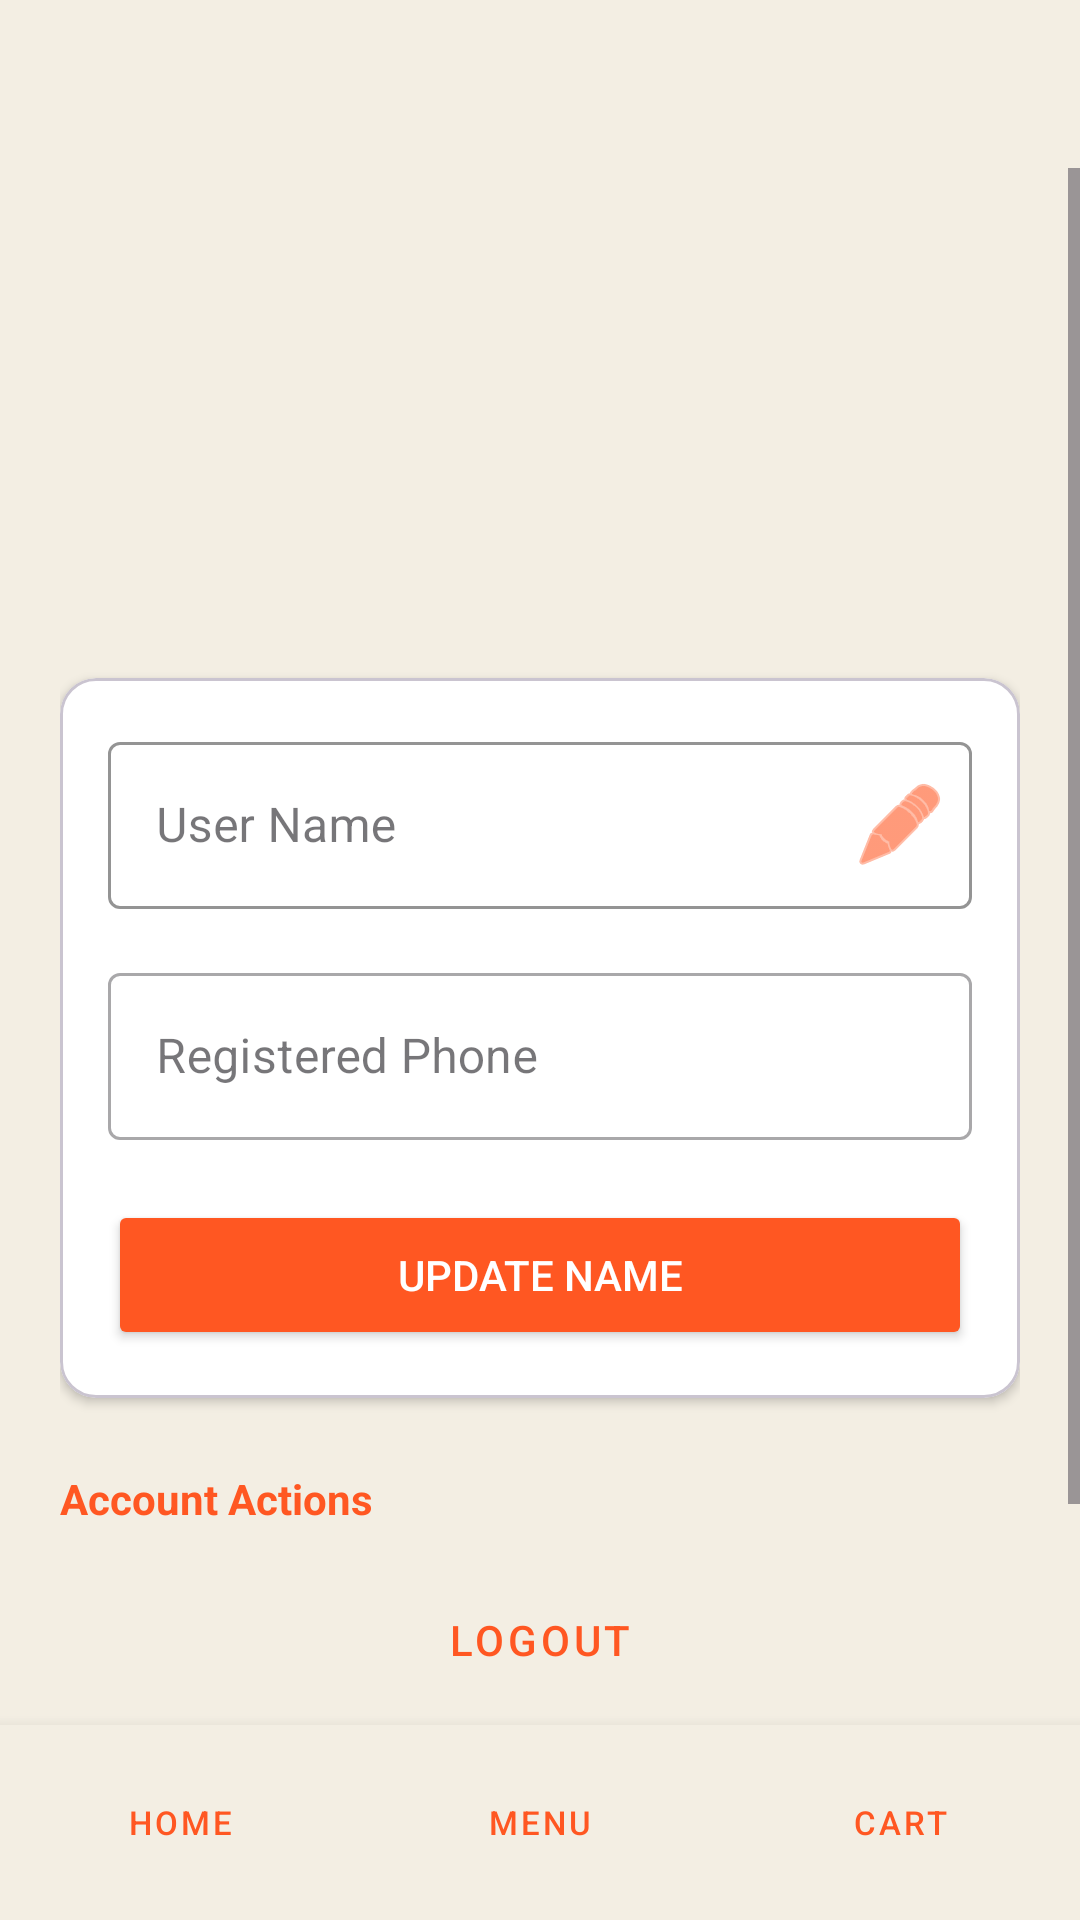

Produce the Android XML layout that renders to this screen, including the resource entries it uses.
<!-- AndroidManifest.xml: application theme Theme.CanteenAutomation -->
<!-- res/layout/activity_edit_profile.xml -->
<?xml version="1.0" encoding="utf-8"?>
<RelativeLayout
    xmlns:android="http://schemas.android.com/apk/res/android"
    xmlns:app="http://schemas.android.com/apk/res-auto"
    android:layout_width="match_parent"
    android:layout_height="match_parent"
    android:background="@color/backgroundColor">

    <androidx.appcompat.widget.Toolbar
        android:id="@+id/profileToolbar"
        android:layout_width="match_parent"
        android:layout_height="56dp"
        android:background="@color/backgroundColor"
        app:titleTextColor="@color/primaryColor"
        android:elevation="4dp"/>

    <ScrollView
        android:layout_width="match_parent"
        android:layout_height="match_parent"
        android:layout_below="@id/profileToolbar"
        android:layout_above="@id/bottomNavBar">

        <LinearLayout
            android:orientation="vertical"
            android:layout_width="match_parent"
            android:layout_height="wrap_content"
            android:padding="20dp"
            android:gravity="center_horizontal">

            <ImageView
                android:id="@+id/profileImage"
                android:layout_width="120dp"
                android:layout_height="120dp"
                android:scaleType="centerInside"
                android:layout_marginTop="10dp"
                android:layout_marginBottom="20dp"/>

            <com.google.android.material.card.MaterialCardView
                android:layout_width="match_parent"
                android:layout_height="wrap_content"
                app:cardCornerRadius="12dp"
                app:cardElevation="2dp"
                app:cardBackgroundColor="@color/white"
                android:layout_marginBottom="24dp">

                <LinearLayout
                    android:orientation="vertical"
                    android:padding="16dp"
                    android:layout_width="match_parent"
                    android:layout_height="wrap_content">

                    <com.google.android.material.textfield.TextInputLayout
                        android:id="@+id/profileNameLayout"
                        style="@style/Widget.MaterialComponents.TextInputLayout.OutlinedBox"
                        android:layout_width="match_parent"
                        android:layout_height="wrap_content"
                        android:hint="User Name"
                        app:endIconMode="custom"
                        app:endIconDrawable="@android:drawable/ic_menu_edit"
                        app:endIconTint="@color/primaryColor"
                        app:boxStrokeColor="@color/primaryColor"
                        app:hintTextColor="@color/primaryColor">

                        <com.google.android.material.textfield.TextInputEditText
                            android:id="@+id/profileName"
                            android:layout_width="match_parent"
                            android:layout_height="wrap_content"
                            android:textColor="@color/primaryColor"
                            android:focusable="false"/>
                    </com.google.android.material.textfield.TextInputLayout>

                    <com.google.android.material.textfield.TextInputLayout
                        style="@style/Widget.MaterialComponents.TextInputLayout.OutlinedBox"
                        android:layout_width="match_parent"
                        android:layout_height="wrap_content"
                        android:layout_marginTop="16dp"
                        android:hint="Registered Phone"
                        app:startIconDrawable="@drawable/ic_call"
                        app:startIconTint="@color/primaryColor">

                        <com.google.android.material.textfield.TextInputEditText
                            android:id="@+id/profilePhone"
                            android:layout_width="match_parent"
                            android:layout_height="wrap_content"
                            android:enabled="false"
                            android:textColor="@color/primaryColor"/>
                    </com.google.android.material.textfield.TextInputLayout>

                    <Button
                        android:id="@+id/saveBtn"
                        android:layout_width="match_parent"
                        android:layout_height="50dp"
                        android:layout_marginTop="20dp"
                        android:text="Update Name"
                        android:backgroundTint="@color/primaryColor"
                        android:textColor="@color/white"
                        app:cornerRadius="8dp"/>

                </LinearLayout>
            </com.google.android.material.card.MaterialCardView>

            <TextView
                android:layout_width="match_parent"
                android:layout_height="wrap_content"
                android:text="Account Actions"
                android:textColor="@color/primaryColor"
                android:textStyle="bold"
                android:layout_marginBottom="10dp"/>

            <Button
                android:id="@+id/logoutBtn"
                style="@style/Widget.MaterialComponents.Button.OutlinedButton"
                android:layout_width="match_parent"
                android:layout_height="55dp"
                android:text="Logout"
                android:textColor="@color/primaryColor"
                app:icon="@drawable/ic_logout"
                app:iconTint="@color/primaryColor"
                app:strokeColor="@color/primaryColor"
                android:layout_marginBottom="12dp"/>

            <Button
                android:id="@+id/deleteBtn"
                style="@style/Widget.MaterialComponents.Button.OutlinedButton"
                android:layout_width="match_parent"
                android:layout_height="55dp"
                android:text="Delete My Account"
                android:textColor="@color/delete_red"
                app:icon="@drawable/ic_deleteaccount"
                app:iconTint="@color/delete_red"
                app:strokeColor="@color/delete_red"/>

        </LinearLayout>
    </ScrollView>

    <LinearLayout
        android:id="@+id/bottomNavBar"
        android:layout_width="match_parent"
        android:layout_height="65dp"
        android:layout_alignParentBottom="true"
        android:background="@color/backgroundColor"
        android:elevation="8dp"
        android:orientation="horizontal"
        android:weightSum="3">

        <Button
            android:id="@+id/homeBtn"
            style="@style/Widget.MaterialComponents.Button.TextButton"
            android:layout_width="0dp"
            android:layout_height="match_parent"
            android:layout_weight="1"
            android:text="Home"
            android:textSize="11sp"
            app:icon="@drawable/ic_home"
            app:iconGravity="top"
            app:iconTint="@color/primaryColor"
            android:textColor="@color/primaryColor"/>

        <Button
            android:id="@+id/menuBtn"
            style="@style/Widget.MaterialComponents.Button.TextButton"
            android:layout_width="0dp"
            android:layout_height="match_parent"
            android:layout_weight="1"
            android:text="Menu"
            android:textSize="11sp"
            app:icon="@drawable/ic_menu_book"
            app:iconGravity="top"
            app:iconTint="@color/primaryColor"
            android:textColor="@color/primaryColor"/>

        <Button
            android:id="@+id/cartBtn"
            style="@style/Widget.MaterialComponents.Button.TextButton"
            android:layout_width="0dp"
            android:layout_height="match_parent"
            android:layout_weight="1"
            android:text="Cart"
            android:textSize="11sp"
            app:icon="@drawable/ic_shopping_cart"
            app:iconGravity="top"
            app:iconTint="@color/primaryColor"
            android:textColor="@color/primaryColor"/>

    </LinearLayout>

</RelativeLayout>
<!-- resources referenced by this layout -->
<resources>
  <color name="backgroundColor">#F3EEE3</color>
  <color name="delete_red">#C62828</color>
  <color name="primaryColor">#FF5722</color>
  <color name="white">#FFFFFF</color>
  <!-- drawable ic_menu_book (drawable) -->
  <vector xmlns:android="http://schemas.android.com/apk/res/android" android:height="24dp" android:tint="#000000" android:viewportHeight="960" android:viewportWidth="960" android:width="24dp">
        
      <path android:fillColor="@android:color/white" android:pathData="M240,840Q207,840 183.5,816.5Q160,793 160,760L160,418Q123,396 101.5,359.5Q80,323 80,280Q80,214 127,167Q174,120 240,120L720,120Q786,120 833,167Q880,214 880,280Q880,323 858.5,359.5Q837,396 800,418L800,760Q800,793 776.5,816.5Q753,840 720,840L240,840ZM240,760L720,760L720,372L760,348Q778,337 789,319Q800,301 800,280Q800,247 776.5,223.5Q753,200 720,200L240,200Q207,200 183.5,223.5Q160,247 160,280Q160,302 170.5,320.5Q181,339 200,350L240,372L240,760ZM452,668Q464,679 480.5,679Q497,679 508,668L628,548Q640,536 640,519.5Q640,503 628,492L508,372Q497,360 480.5,360Q464,360 452,372L332,492Q321,503 321,519.5Q321,536 332,548L452,668ZM480,584L416,520L480,456L544,520L480,584ZM480,480L480,480L480,480Q480,480 480,480Q480,480 480,480Q480,480 480,480Q480,480 480,480L480,480Q480,480 480,480Q480,480 480,480Q480,480 480,480Q480,480 480,480L480,480L480,480Z"/>
      
  </vector>
  <style name="Theme.CanteenAutomation" parent="Base.Theme.CanteenAutomation" />
  <style name="Base.Theme.CanteenAutomation" parent="Theme.Material3.DayNight.NoActionBar">
          <item name="colorPrimary">@color/primaryColor</item>
          <item name="colorPrimaryDark">@color/primaryDark</item>
          <item name="android:windowBackground">@color/beige_background</item>
          <item name="android:statusBarColor">@color/primaryDark</item>
      </style>
  <color name="primaryDark">#E64A19</color>
  <color name="beige_background">#F3EEE3</color>
</resources>
